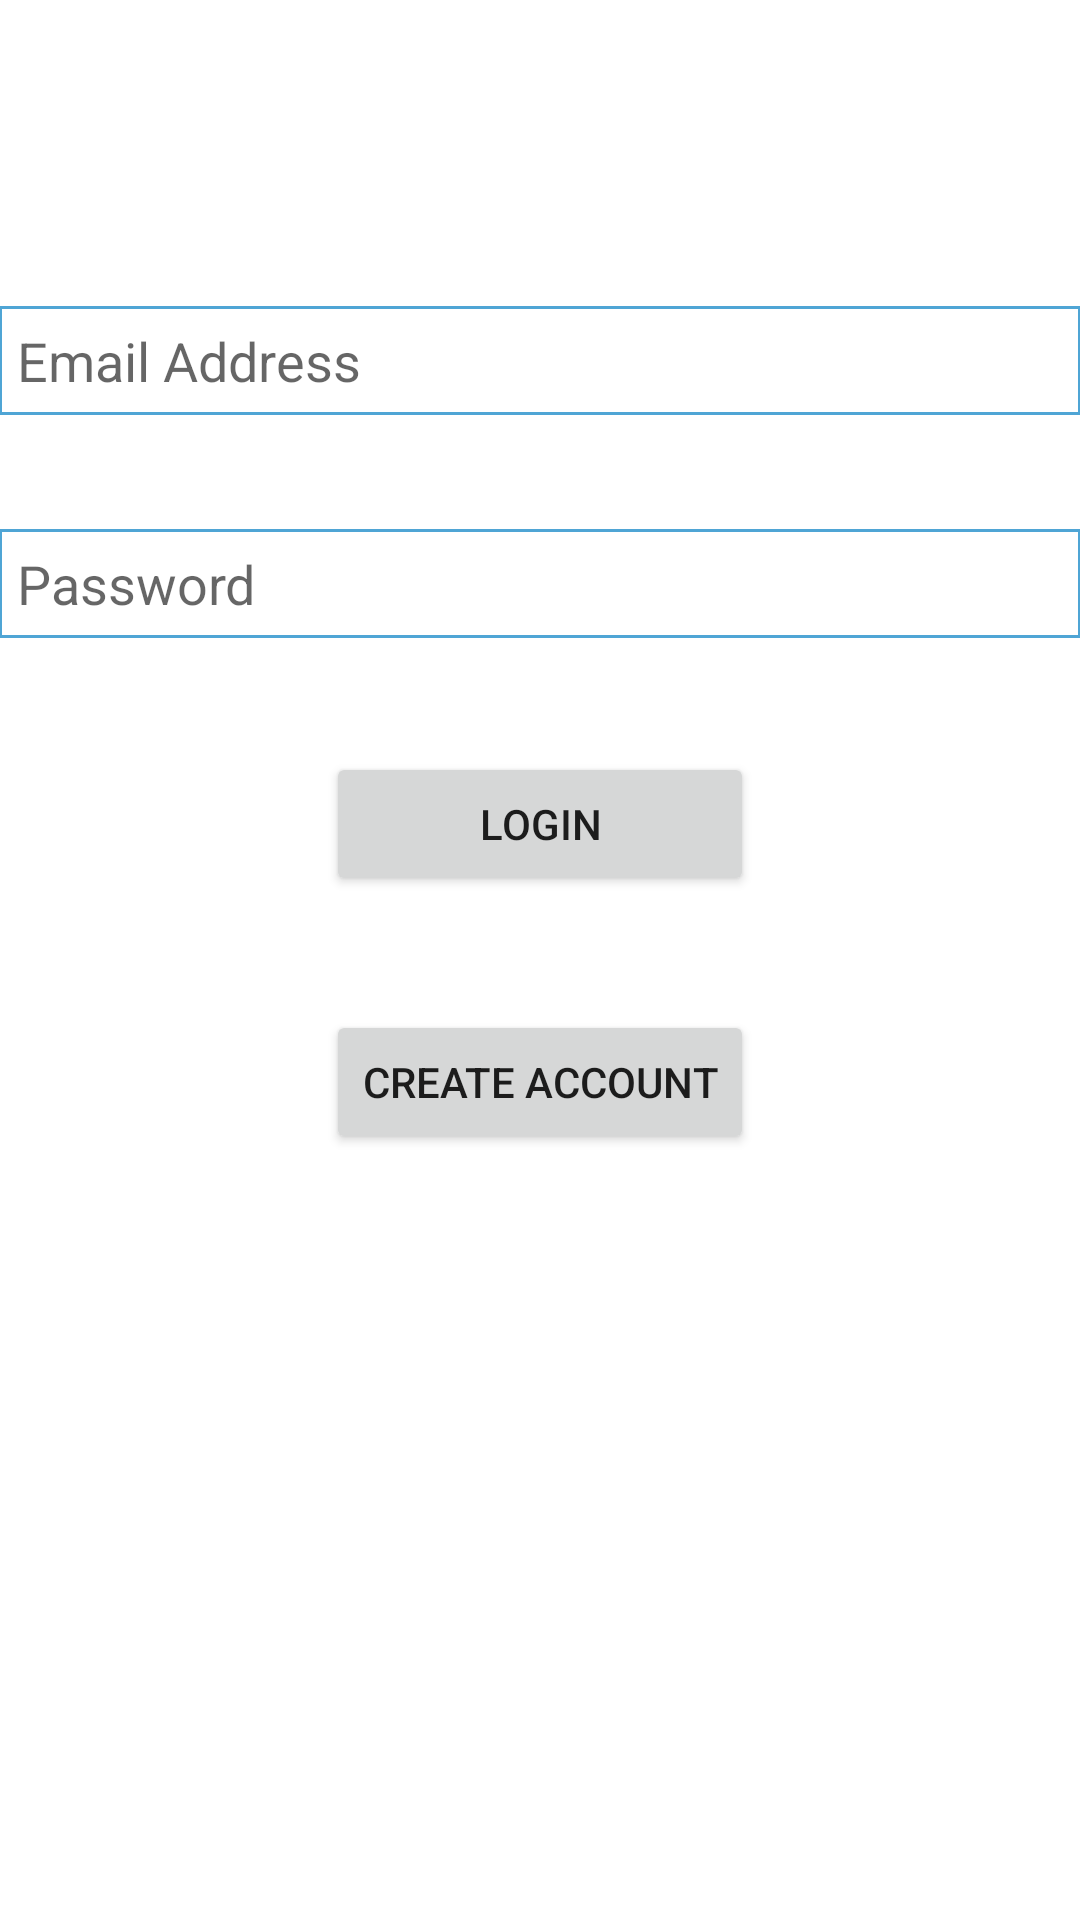

Write the Android layout XML for this screen, with the resource values it uses.
<!-- AndroidManifest.xml: application theme AppTheme -->
<!-- res/layout/activity_login.xml -->
<RelativeLayout xmlns:android="http://schemas.android.com/apk/res/android"
    xmlns:tools="http://schemas.android.com/tools" android:layout_width="match_parent"
    android:layout_height="match_parent" android:paddingLeft="@dimen/activity_horizontal_margin"
    android:paddingRight="@dimen/activity_horizontal_margin"
    android:paddingTop="@dimen/activity_vertical_margin"
    android:paddingBottom="@dimen/activity_vertical_margin"
    tools:context="com.alabama.bamboofinder.LoginActivity">

    <EditText
        android:layout_width="wrap_content"
        android:layout_height="wrap_content"
        android:inputType="textEmailAddress"
        android:ems="10"
        android:id="@+id/EmailText"
        android:autoText="false"
        android:editable="false"
        android:enabled="true"
        android:singleLine="false"
        android:background="@drawable/text_border"
        android:padding="6dp"
        android:layout_marginTop="102dp"
        android:layout_alignParentTop="true"
        android:layout_alignParentRight="true"
        android:layout_alignParentEnd="true"
        android:layout_alignParentLeft="true"
        android:layout_alignParentStart="true"
        android:hint="@string/EmailHint" />

    <EditText
        android:layout_width="wrap_content"
        android:layout_height="wrap_content"
        android:ems="10"
        android:id="@+id/PasswordText"
        android:autoText="false"
        android:editable="false"
        android:enabled="true"
        android:singleLine="false"
        android:background="@drawable/text_border"
        android:padding="6dp"
        android:layout_marginTop="38dp"
        android:hint="@string/password_hint"
        android:password="false"
        android:inputType="textPassword"
        android:layout_below="@+id/EmailText"
        android:layout_alignParentRight="true"
        android:layout_alignParentEnd="true"
        android:layout_alignParentLeft="true"
        android:layout_alignParentStart="true" />

    <Button
        android:layout_width="wrap_content"
        android:layout_height="wrap_content"
        android:text="@string/Login"
        android:id="@+id/loginButton"
        android:layout_below="@+id/PasswordText"
        android:layout_marginTop="38dp"
        android:layout_alignLeft="@+id/newAccountButton"
        android:layout_alignStart="@+id/newAccountButton"
        android:layout_alignRight="@+id/newAccountButton"
        android:layout_alignEnd="@+id/newAccountButton" />

    <Button
        android:layout_width="wrap_content"
        android:layout_height="wrap_content"
        android:text="@string/create_account"
        android:id="@+id/newAccountButton"
        android:layout_marginTop="38dp"
        android:layout_below="@+id/loginButton"
        android:layout_centerHorizontal="true" />
</RelativeLayout>
<!-- resources referenced by this layout -->
<resources>
  <!-- drawable text_border (drawable) -->
  <?xml version="1.0" encoding="utf-8"?>
  <shape
      xmlns:android="http://schemas.android.com/apk/res/android"
      android:shape="rectangle">
      <solid android:color="#ffffff" />
      <stroke android:width="1dip" android:color="#4fa5d5"/>
  </shape>
  <string name="EmailHint">Email Address</string>
  <string name="Login">Login</string>
  <string name="create_account">Create Account</string>
  <string name="password_hint">Password</string>
</resources>
